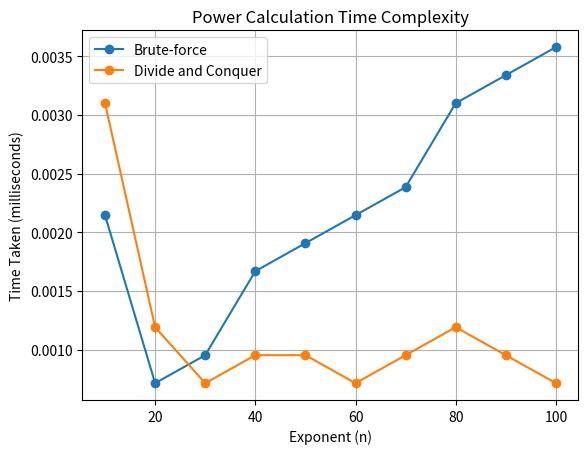

Generate this figure with matplotlib:
import time

# Brute-force Algorithm for Power Calculation
def power_brute_force(a, n):
    result = 1
    for _ in range(n):
        result *= a
    return result

# Divide and Conquer Algorithm for Power Calculation
def power_divide_and_conquer(a, n):
    if n == 0:
        return 1
    elif n % 2 == 0:
        half_power = power_divide_and_conquer(a, n // 2)
        return half_power * half_power
    else:
        half_power = power_divide_and_conquer(a, (n - 1) // 2)
        return a * half_power * half_power

if __name__ == "__main__":
    a = 2
    n = 10
    print(f"{a}^{n} using brute-force: {power_brute_force(a, n)}")
    print(f"{a}^{n} using divide and conquer: {power_divide_and_conquer(a, n)}")

    # Measuring time for different n values
    n_values = [10, 20, 30, 40, 50, 60, 70, 80, 90, 100]
    bf_times = []
    dc_times = []

    for n in n_values:
        start_time = time.time()
        power_brute_force(a, n)
        end_time = time.time()
        bf_times.append((end_time - start_time) * 1000)  # Convert to milliseconds

        start_time = time.time()
        power_divide_and_conquer(a, n)
        end_time = time.time()
        dc_times.append((end_time - start_time) * 1000)  # Convert to milliseconds

    # Plotting the results
    import matplotlib.pyplot as plt

    plt.plot(n_values, bf_times, '-o', label='Brute-force')
    plt.plot(n_values, dc_times, '-o', label='Divide and Conquer')
    plt.xlabel("Exponent (n)")
    plt.ylabel("Time Taken (milliseconds)")
    plt.title("Power Calculation Time Complexity")
    plt.legend()
    plt.grid(True)
    plt.show()
